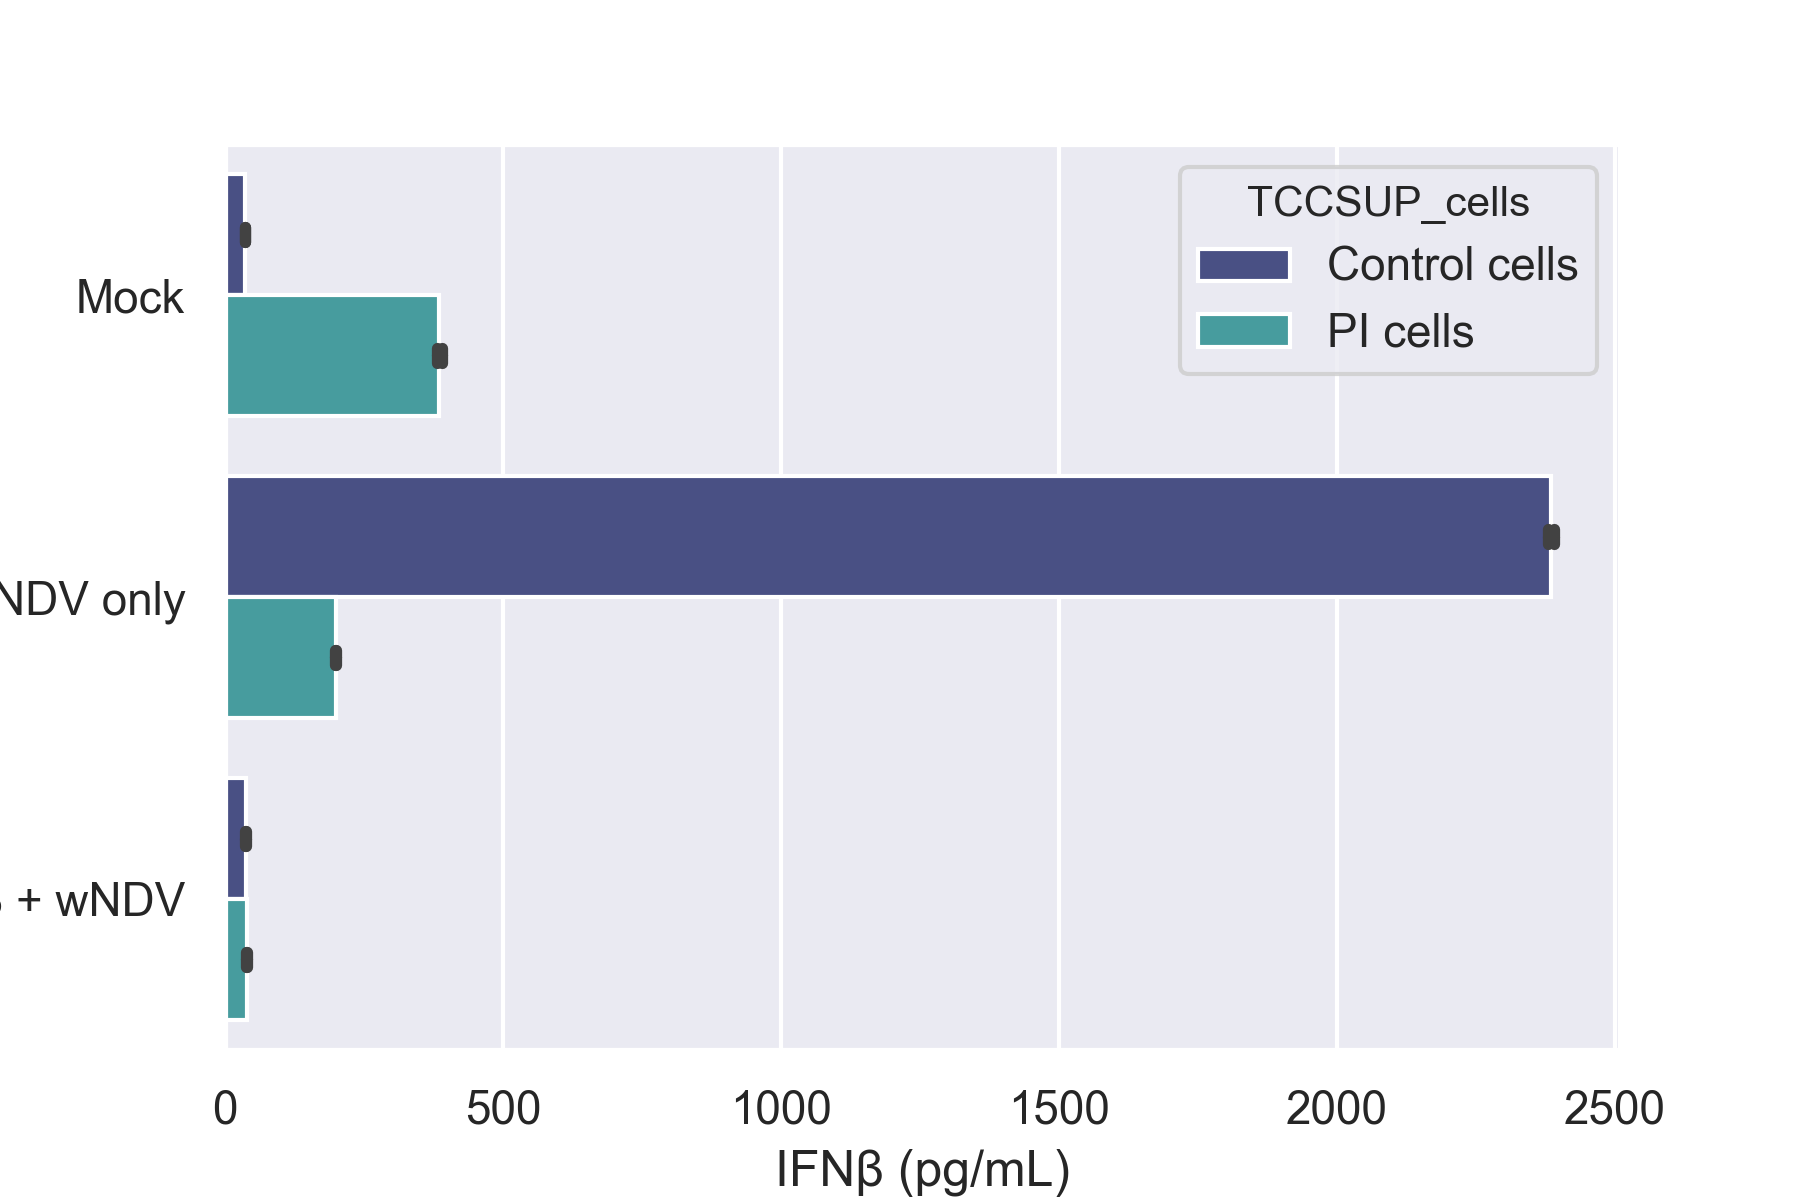

The data file committed next to this chart (first rows):
TCCSUP_cells, IFNβ (pg/mL), TCCSUP control vs TCCSUPPi cells
Control cells, 35.5, Mock
Control cells, 2382, wNDV only
Control cells, 35.8, anti-IFNβ + wNDV
Control cells, 36.8, Mock
Control cells, 2393, wNDV only
Control cells, 38.3, anti-IFNβ + wNDV
Control cells, 35.4, Mock
Control cells, 2379, wNDV only
Control cells, 36.7, anti-IFNβ + wNDV
PI cells, 381.7, Mock
PI cells, 198.5, wNDV only
PI cells, 39.28, anti-IFNβ + wNDV
PI cells, 383.6, Mock
PI cells, 200.1, wNDV only
PI cells, 40.2, anti-IFNβ + wNDV
PI cells, 390, Mock
PI cells, 199.3, wNDV only
PI cells, 38.1, anti-IFNβ + wNDV
